The GitHub repository BG-traveling/RPS-Project-V2 contains a labelled image folder "data_synthetic" with 3 categories: paper, rock, scissors. Examples follow, each with its label.

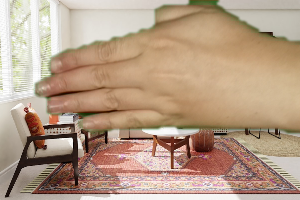
Label: paper

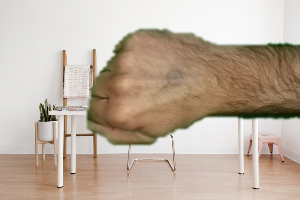
Label: rock

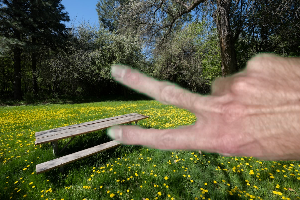
Label: scissors

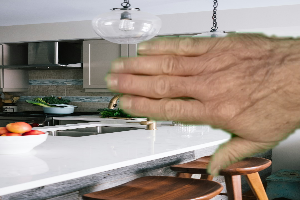
Label: paper

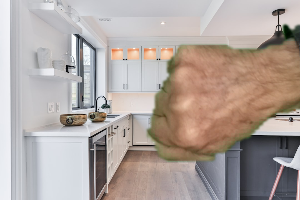
Label: rock

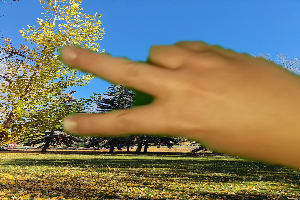
Label: scissors
